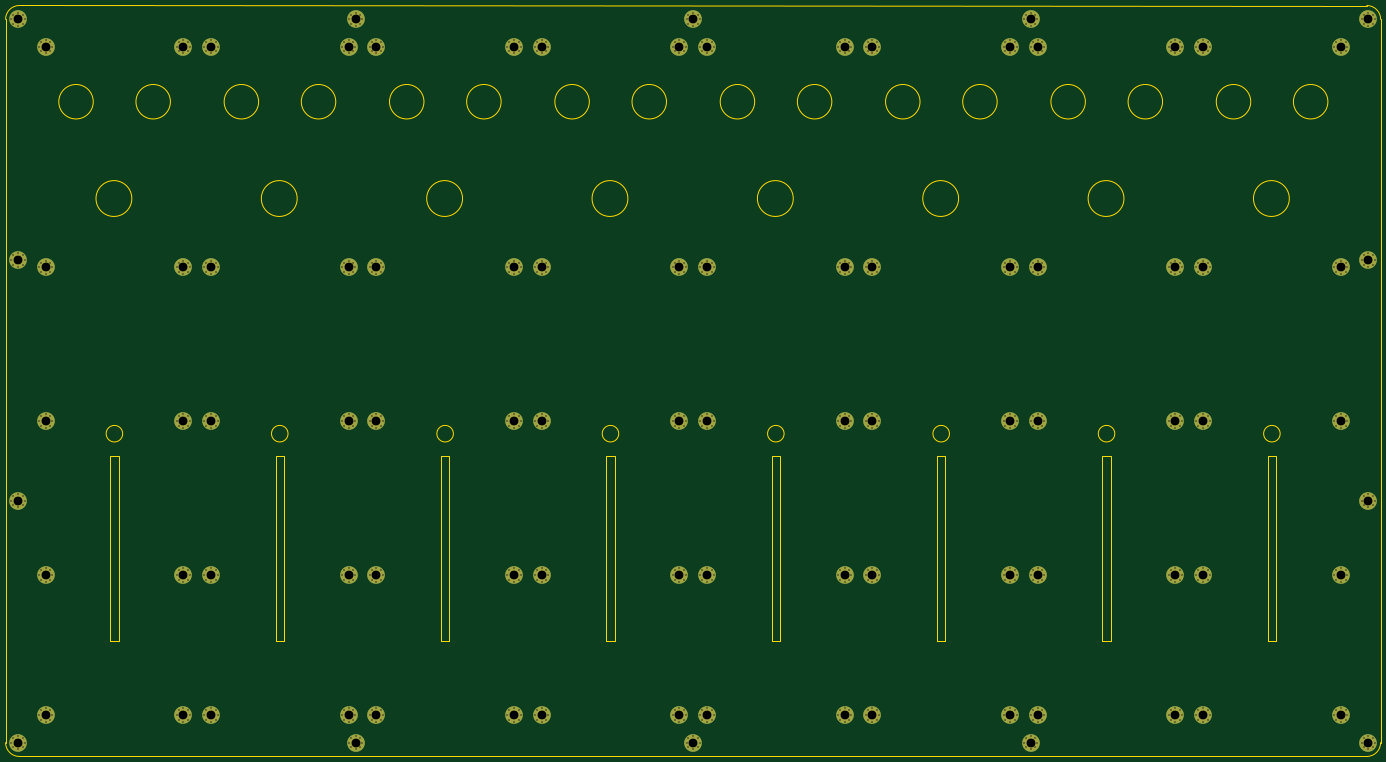
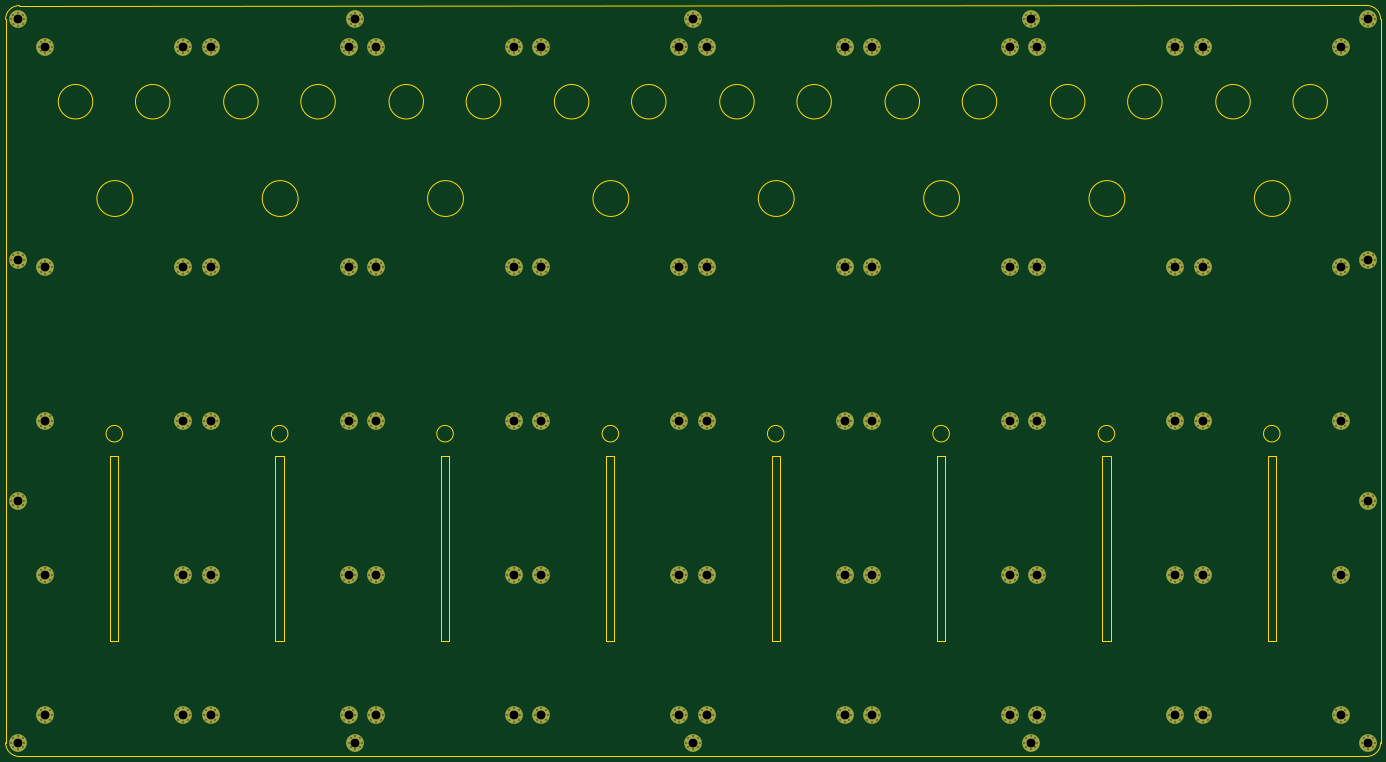
Circuit board: 12 layer files. Board 499.0 x 272.5 mm.
- bottom_copper: panel-rev1-B_Cu.gbr (26533 bytes)
- bottom_mask: panel-rev1-B_Mask.gbr (25142 bytes)
- paste: panel-rev1-B_Paste.gbr (453 bytes)
- bottom_silk: panel-rev1-B_Silkscreen.gbr (454 bytes)
- outline: panel-rev1-Edge_Cuts.gbr (4716 bytes)
- top_copper: panel-rev1-F_Cu.gbr (26533 bytes)
- top_mask: panel-rev1-F_Mask.gbr (25142 bytes)
- paste: panel-rev1-F_Paste.gbr (453 bytes)
- top_silk: panel-rev1-F_Silkscreen.gbr (454 bytes)
- inner_copper: panel-rev1-In1_Cu.gbr (26345 bytes)
- inner_copper: panel-rev1-In2_Cu.gbr (26345 bytes)
- drill: panel-rev1.drl (15490 bytes)

=== bottom_copper: panel-rev1-B_Cu.gbr (26533 bytes, source omitted) ===
=== bottom_mask: panel-rev1-B_Mask.gbr (25142 bytes, source omitted) ===
=== paste: panel-rev1-B_Paste.gbr ===
%TF.GenerationSoftware,KiCad,Pcbnew,7.0.8*%
%TF.CreationDate,2023-11-15T12:45:32+01:00*%
%TF.ProjectId,panel-rev1,70616e65-6c2d-4726-9576-312e6b696361,rev?*%
%TF.SameCoordinates,Original*%
%TF.FileFunction,Paste,Bot*%
%TF.FilePolarity,Positive*%
%FSLAX46Y46*%
G04 Gerber Fmt 4.6, Leading zero omitted, Abs format (unit mm)*
G04 Created by KiCad (PCBNEW 7.0.8) date 2023-11-15 12:45:32*
%MOMM*%
%LPD*%
G01*
G04 APERTURE LIST*
G04 APERTURE END LIST*
M02*

=== bottom_silk: panel-rev1-B_Silkscreen.gbr ===
%TF.GenerationSoftware,KiCad,Pcbnew,7.0.8*%
%TF.CreationDate,2023-11-15T12:45:32+01:00*%
%TF.ProjectId,panel-rev1,70616e65-6c2d-4726-9576-312e6b696361,rev?*%
%TF.SameCoordinates,Original*%
%TF.FileFunction,Legend,Bot*%
%TF.FilePolarity,Positive*%
%FSLAX46Y46*%
G04 Gerber Fmt 4.6, Leading zero omitted, Abs format (unit mm)*
G04 Created by KiCad (PCBNEW 7.0.8) date 2023-11-15 12:45:32*
%MOMM*%
%LPD*%
G01*
G04 APERTURE LIST*
G04 APERTURE END LIST*
M02*

=== outline: panel-rev1-Edge_Cuts.gbr ===
%TF.GenerationSoftware,KiCad,Pcbnew,7.0.8*%
%TF.CreationDate,2023-11-15T12:45:32+01:00*%
%TF.ProjectId,panel-rev1,70616e65-6c2d-4726-9576-312e6b696361,rev?*%
%TF.SameCoordinates,Original*%
%TF.FileFunction,Profile,NP*%
%FSLAX46Y46*%
G04 Gerber Fmt 4.6, Leading zero omitted, Abs format (unit mm)*
G04 Created by KiCad (PCBNEW 7.0.8) date 2023-11-15 12:45:32*
%MOMM*%
%LPD*%
G01*
G04 APERTURE LIST*
%TA.AperFunction,Profile*%
%ADD10C,0.100000*%
%TD*%
%TA.AperFunction,Profile*%
%ADD11C,0.150000*%
%TD*%
%TA.AperFunction,Profile*%
%ADD12C,0.200000*%
%TD*%
G04 APERTURE END LIST*
D10*
X81043785Y-428742468D02*
X569984629Y-428757531D01*
X569978373Y-156266911D02*
X81037529Y-156251847D01*
D11*
X255852082Y-191174689D02*
G75*
G03*
X255852082Y-191174689I-6251400J0D01*
G01*
D10*
X76022158Y-423742161D02*
X76037222Y-161273474D01*
D11*
X287852082Y-191174689D02*
G75*
G03*
X287852082Y-191174689I-6251400J0D01*
G01*
X467852082Y-191174689D02*
G75*
G03*
X467852082Y-191174689I-6251400J0D01*
G01*
X481850000Y-226300000D02*
G75*
G03*
X481850000Y-226300000I-6500000J0D01*
G01*
X234050682Y-319724689D02*
X237050682Y-319724689D01*
X237050682Y-386724689D01*
X234050682Y-386724689D01*
X234050682Y-319724689D01*
X358532348Y-311626355D02*
G75*
G03*
X358532348Y-311626355I-3001666J0D01*
G01*
D12*
X76022199Y-423742161D02*
G75*
G03*
X81043785Y-428742468I5019929J19661D01*
G01*
D11*
X114050682Y-319724689D02*
X117050682Y-319724689D01*
X117050682Y-386724689D01*
X114050682Y-386724689D01*
X114050682Y-319724689D01*
X407852082Y-191174689D02*
G75*
G03*
X407852082Y-191174689I-6251400J0D01*
G01*
X121850000Y-226300000D02*
G75*
G03*
X121850000Y-226300000I-6500000J0D01*
G01*
X178532348Y-311626355D02*
G75*
G03*
X178532348Y-311626355I-3001666J0D01*
G01*
X167852082Y-191174689D02*
G75*
G03*
X167852082Y-191174689I-6251400J0D01*
G01*
X118532348Y-311626355D02*
G75*
G03*
X118532348Y-311626355I-3001666J0D01*
G01*
X361850000Y-226300000D02*
G75*
G03*
X361850000Y-226300000I-6500000J0D01*
G01*
X107852082Y-191174689D02*
G75*
G03*
X107852082Y-191174689I-6251400J0D01*
G01*
X298532348Y-311626355D02*
G75*
G03*
X298532348Y-311626355I-3001666J0D01*
G01*
D12*
X574999937Y-161267218D02*
G75*
G03*
X569978373Y-156266911I-5019851J-19582D01*
G01*
D11*
X347852082Y-191174689D02*
G75*
G03*
X347852082Y-191174689I-6251400J0D01*
G01*
D12*
X569984629Y-428757512D02*
G75*
G03*
X574984936Y-423735904I-19643J5019912D01*
G01*
D11*
X301850000Y-226300000D02*
G75*
G03*
X301850000Y-226300000I-6500000J0D01*
G01*
X418532348Y-311626355D02*
G75*
G03*
X418532348Y-311626355I-3001666J0D01*
G01*
X478532348Y-311626355D02*
G75*
G03*
X478532348Y-311626355I-3001666J0D01*
G01*
X375852082Y-191174689D02*
G75*
G03*
X375852082Y-191174689I-6251400J0D01*
G01*
D10*
X574984936Y-423735904D02*
X575000000Y-161267218D01*
D11*
X238532348Y-311626355D02*
G75*
G03*
X238532348Y-311626355I-3001666J0D01*
G01*
X354050682Y-319724689D02*
X357050682Y-319724689D01*
X357050682Y-386724689D01*
X354050682Y-386724689D01*
X354050682Y-319724689D01*
X538532348Y-311626355D02*
G75*
G03*
X538532348Y-311626355I-3001666J0D01*
G01*
X294050682Y-319724689D02*
X297050682Y-319724689D01*
X297050682Y-386724689D01*
X294050682Y-386724689D01*
X294050682Y-319724689D01*
X474050682Y-319724689D02*
X477050682Y-319724689D01*
X477050682Y-386724689D01*
X474050682Y-386724689D01*
X474050682Y-319724689D01*
X241850000Y-226300000D02*
G75*
G03*
X241850000Y-226300000I-6500000J0D01*
G01*
X495852082Y-191174689D02*
G75*
G03*
X495852082Y-191174689I-6251400J0D01*
G01*
X435852082Y-191174689D02*
G75*
G03*
X435852082Y-191174689I-6251400J0D01*
G01*
D12*
X81037529Y-156251833D02*
G75*
G03*
X76037222Y-161273474I19699J-5019967D01*
G01*
D11*
X421850000Y-226300000D02*
G75*
G03*
X421850000Y-226300000I-6500000J0D01*
G01*
X227852082Y-191174689D02*
G75*
G03*
X227852082Y-191174689I-6251400J0D01*
G01*
X135852082Y-191174689D02*
G75*
G03*
X135852082Y-191174689I-6251400J0D01*
G01*
X541850000Y-226300000D02*
G75*
G03*
X541850000Y-226300000I-6500000J0D01*
G01*
X527852082Y-191174689D02*
G75*
G03*
X527852082Y-191174689I-6251400J0D01*
G01*
X555852082Y-191174689D02*
G75*
G03*
X555852082Y-191174689I-6251400J0D01*
G01*
X181850000Y-226300000D02*
G75*
G03*
X181850000Y-226300000I-6500000J0D01*
G01*
X174050682Y-319724689D02*
X177050682Y-319724689D01*
X177050682Y-386724689D01*
X174050682Y-386724689D01*
X174050682Y-319724689D01*
X534050682Y-319724689D02*
X537050682Y-319724689D01*
X537050682Y-386724689D01*
X534050682Y-386724689D01*
X534050682Y-319724689D01*
X414050682Y-319724689D02*
X417050682Y-319724689D01*
X417050682Y-386724689D01*
X414050682Y-386724689D01*
X414050682Y-319724689D01*
X315852082Y-191174689D02*
G75*
G03*
X315852082Y-191174689I-6251400J0D01*
G01*
X195852082Y-191174689D02*
G75*
G03*
X195852082Y-191174689I-6251400J0D01*
G01*
M02*

=== top_copper: panel-rev1-F_Cu.gbr (26533 bytes, source omitted) ===
=== top_mask: panel-rev1-F_Mask.gbr (25142 bytes, source omitted) ===
=== paste: panel-rev1-F_Paste.gbr ===
%TF.GenerationSoftware,KiCad,Pcbnew,7.0.8*%
%TF.CreationDate,2023-11-15T12:45:32+01:00*%
%TF.ProjectId,panel-rev1,70616e65-6c2d-4726-9576-312e6b696361,rev?*%
%TF.SameCoordinates,Original*%
%TF.FileFunction,Paste,Top*%
%TF.FilePolarity,Positive*%
%FSLAX46Y46*%
G04 Gerber Fmt 4.6, Leading zero omitted, Abs format (unit mm)*
G04 Created by KiCad (PCBNEW 7.0.8) date 2023-11-15 12:45:32*
%MOMM*%
%LPD*%
G01*
G04 APERTURE LIST*
G04 APERTURE END LIST*
M02*

=== top_silk: panel-rev1-F_Silkscreen.gbr ===
%TF.GenerationSoftware,KiCad,Pcbnew,7.0.8*%
%TF.CreationDate,2023-11-15T12:45:32+01:00*%
%TF.ProjectId,panel-rev1,70616e65-6c2d-4726-9576-312e6b696361,rev?*%
%TF.SameCoordinates,Original*%
%TF.FileFunction,Legend,Top*%
%TF.FilePolarity,Positive*%
%FSLAX46Y46*%
G04 Gerber Fmt 4.6, Leading zero omitted, Abs format (unit mm)*
G04 Created by KiCad (PCBNEW 7.0.8) date 2023-11-15 12:45:32*
%MOMM*%
%LPD*%
G01*
G04 APERTURE LIST*
G04 APERTURE END LIST*
M02*

=== inner_copper: panel-rev1-In1_Cu.gbr (26345 bytes, source omitted) ===
=== inner_copper: panel-rev1-In2_Cu.gbr (26345 bytes, source omitted) ===
=== drill: panel-rev1.drl (15490 bytes, source omitted) ===
